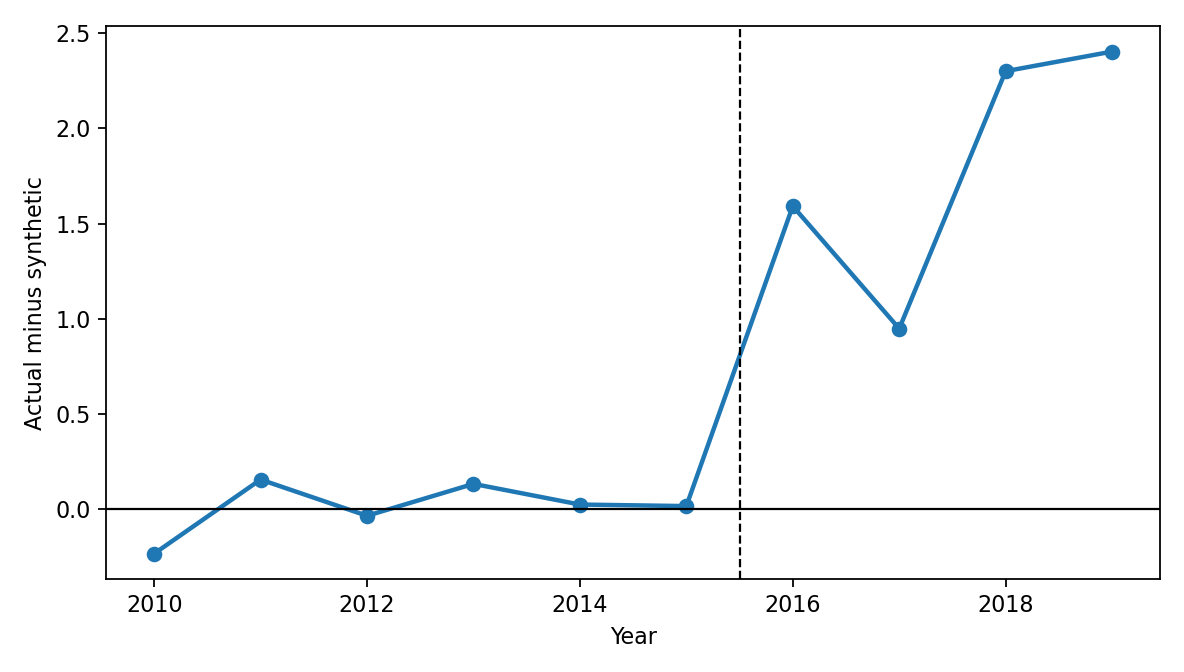

The data file committed next to this chart (first rows):
year, actual, synthetic, gap, post
2010, 47.8, 48.03, -0.2324, 0
2011, 49.64, 49.48, 0.1565, 0
2012, 49.85, 49.88, -0.03375, 0
2013, 50.57, 50.43, 0.1339, 0
2014, 51.31, 51.29, 0.02535, 0
2015, 51.96, 51.95, 0.0173, 0
2016, 54.03, 52.44, 1.592, 1
2017, 54.07, 53.12, 0.949, 1
2018, 55.8, 53.5, 2.301, 1
2019, 56.89, 54.49, 2.404, 1
